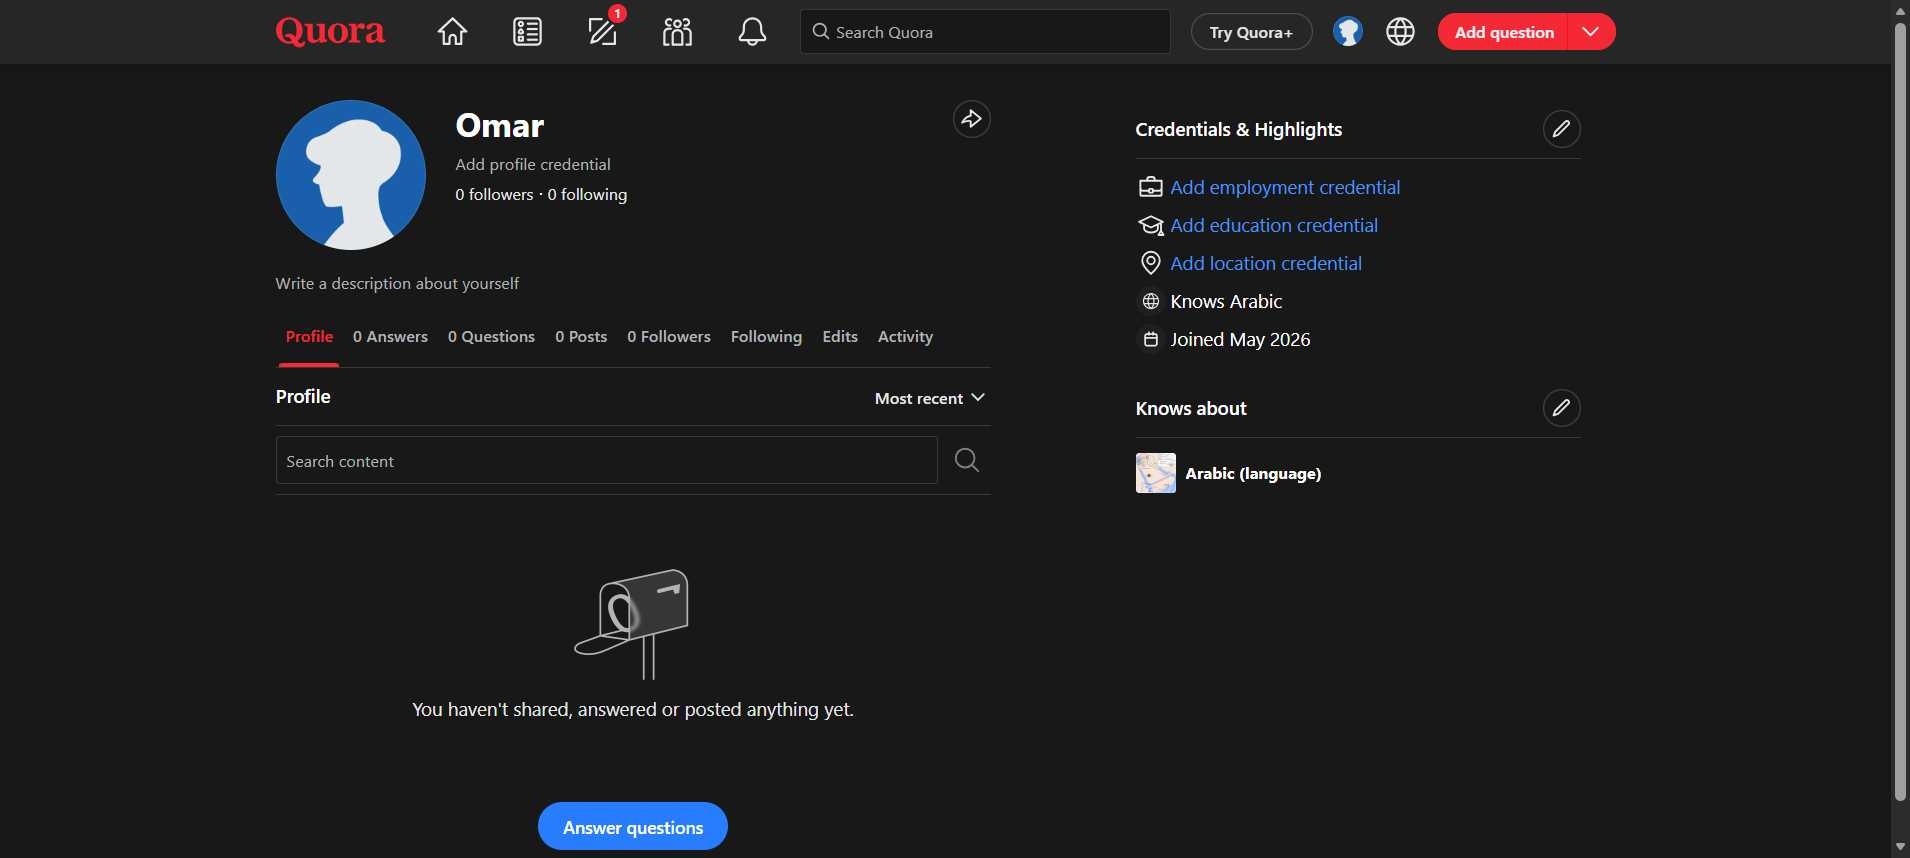
Workflow: Quora_Post

Step 1: Edge Quora in window 'Omar - Quora' (msedge.exe)

Step 2: click on the button 'Post' in window 'Quora' (msedge.exe) (no picture)

Step 3: type a value into the element in window 'Quora' (msedge.exe) (no picture)

Step 4: type [in_Content] into the element in window 'Quora' (msedge.exe) (no picture)

Step 5: click on the icon in window 'Quora' (msedge.exe) (no picture)

Step 6: type [in_PostPicPath] in window 'Open' (msedge.exe) (no picture)

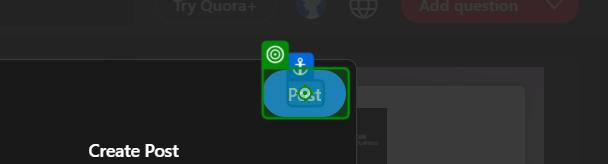
Step 7: click on the button 'Post' in window 'Quora' (msedge.exe)
